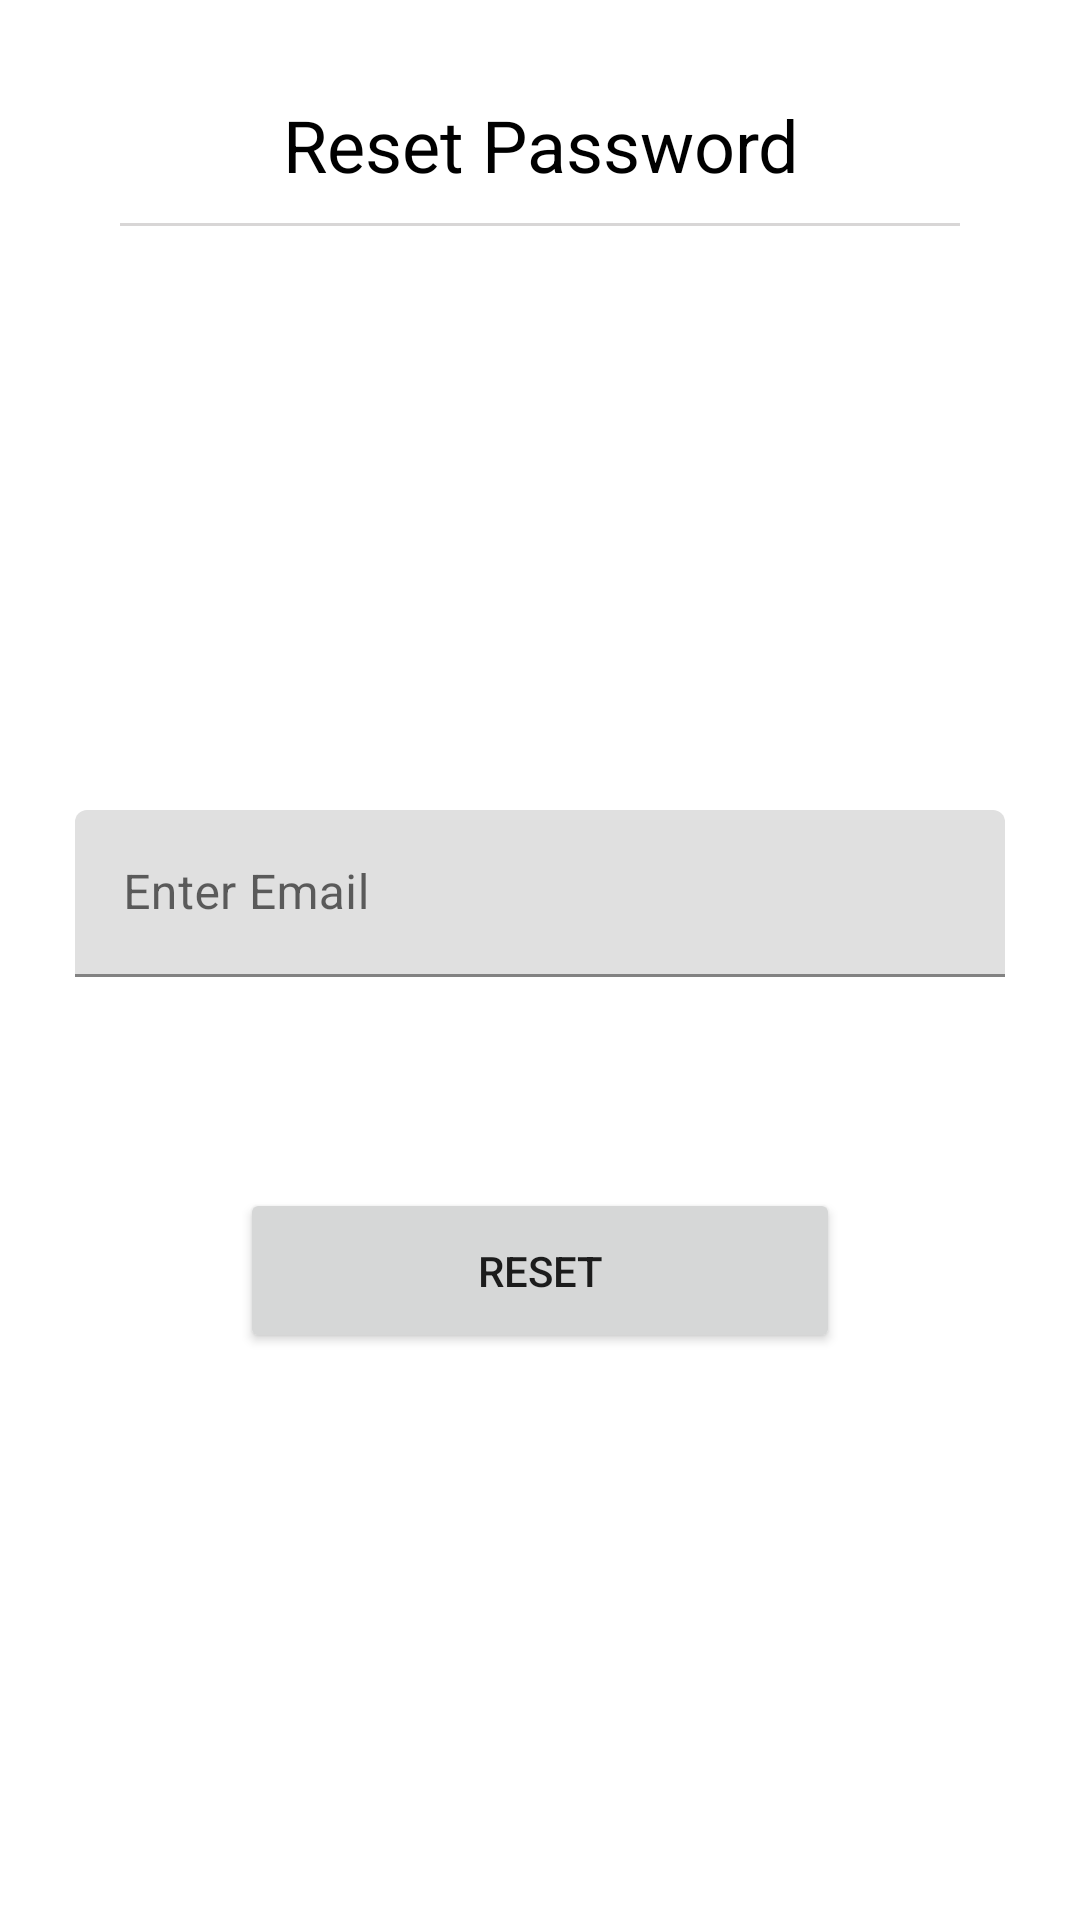

Write the Android layout XML for this screen, with the resource values it uses.
<!-- AndroidManifest.xml: application theme Theme.Zotes -->
<!-- res/layout/fragment_forgot_password_overlay.xml -->
<?xml version="1.0" encoding="utf-8"?>
<androidx.constraintlayout.widget.ConstraintLayout xmlns:android="http://schemas.android.com/apk/res/android"
    xmlns:app="http://schemas.android.com/apk/res-auto"
    xmlns:tools="http://schemas.android.com/tools"
    android:layout_width="wrap_content"
    android:layout_height="wrap_content"
    android:layout_gravity="center_vertical|center_horizontal"

    tools:context=".overlay.ForgotPasswordOverlay">

    <TextView
        android:id="@+id/textView5"
        android:layout_width="0dp"
        android:layout_height="wrap_content"
        android:layout_alignParentTop="true"
        android:layout_centerHorizontal="true"
        android:layout_marginTop="32dp"
        android:gravity="center"
        android:text="@string/reset_password"
        android:textColor="#000000"
        android:textSize="24sp"
        app:layout_constraintEnd_toEndOf="@id/OverlayResetGLvEnd"
        app:layout_constraintStart_toStartOf="@id/OverlayResetGLv1"
        app:layout_constraintTop_toTopOf="@+id/OverlayResetGL1" />

    <View
        android:id="@+id/vLiine"
        android:layout_width="280dp"
        android:layout_height="1dp"
        android:layout_marginTop="10dp"
        android:background="@color/underline"
        app:layout_constraintEnd_toEndOf="@id/OverlayResetGLvEnd"
        app:layout_constraintStart_toStartOf="@id/OverlayResetGLv1"
        app:layout_constraintTop_toBottomOf="@+id/textView5" />

    <com.google.android.material.textfield.TextInputLayout
        android:id="@+id/textField"
        android:layout_width="310dp"
        android:layout_height="wrap_content"
        android:layout_margin="10dp"
        android:hint="@string/enter_email"
        app:layout_constraintBottom_toTopOf="@+id/OverlayResetGL3"
        app:layout_constraintEnd_toStartOf="@+id/OverlayResetGLvEnd"
        app:layout_constraintStart_toStartOf="@id/OverlayResetGLv1"
        app:layout_constraintTop_toBottomOf="@id/OverlayResetGL2">

        <com.google.android.material.textfield.TextInputEditText
            android:id="@+id/etResetPassword"
            android:layout_width="match_parent"
            android:layout_height="wrap_content" />

    </com.google.android.material.textfield.TextInputLayout>

    <Button
        android:id="@+id/btnResetEmail"
        android:layout_width="200dp"
        android:layout_height="55dp"
        android:layout_below="@id/OverlayResetGL3"
        android:layout_centerHorizontal="true"
        android:layout_marginTop="12dp"
        android:text="@string/reset"
        app:layout_constraintEnd_toEndOf="@id/OverlayResetGLvEnd"
        app:layout_constraintStart_toStartOf="@id/OverlayResetGLv1"
        app:layout_constraintTop_toTopOf="@+id/OverlayResetGL3" />

    <androidx.constraintlayout.widget.Guideline
        android:id="@+id/OverlayResetGLv1"
        android:layout_width="wrap_content"
        android:layout_height="wrap_content"
        android:orientation="vertical"
        app:layout_constraintGuide_begin="20dp"
        app:layout_constraintGuide_percent="0.0" />

    <androidx.constraintlayout.widget.Guideline
        android:id="@+id/OverlayResetGLvEnd"
        android:layout_width="wrap_content"
        android:layout_height="wrap_content"
        android:orientation="vertical"
        app:layout_constraintGuide_begin="20dp"
        app:layout_constraintGuide_percent="1.0" />

    <androidx.constraintlayout.widget.Guideline
        android:id="@+id/OverlayResetGL1"
        android:layout_width="wrap_content"
        android:layout_height="wrap_content"
        android:orientation="horizontal"
        app:layout_constraintGuide_begin="20dp"
        app:layout_constraintGuide_percent="0.0" />

    <androidx.constraintlayout.widget.Guideline
        android:id="@+id/OverlayResetGL2"
        android:layout_width="wrap_content"
        android:layout_height="wrap_content"
        android:orientation="horizontal"
        app:layout_constraintGuide_begin="20dp"
        app:layout_constraintGuide_percent="0.33" />

    <androidx.constraintlayout.widget.Guideline
        android:id="@+id/OverlayResetGL3"
        android:layout_width="wrap_content"
        android:layout_height="wrap_content"
        android:orientation="horizontal"
        app:layout_constraintGuide_begin="20dp"
        app:layout_constraintGuide_percent="0.60" />


</androidx.constraintlayout.widget.ConstraintLayout>
<!-- resources referenced by this layout -->
<resources>
  <color name="underline">#D8D6D6</color>
  <string name="enter_email">Enter Email</string>
  <string name="reset">Reset</string>
  <string name="reset_password">Reset Password</string>
  <style name="Theme.Zotes" parent="Theme.MaterialComponents.DayNight.DarkActionBar">
          
          <item name="colorPrimary">@color/purple_500</item>
          <item name="colorPrimaryVariant">@color/black</item>
          <item name="colorOnPrimary">@color/white</item>
          
          <item name="colorSecondary">@color/teal_200</item>
          <item name="colorSecondaryVariant">@color/teal_700</item>
          <item name="colorOnSecondary">@color/black</item>
          
          <item name="android:statusBarColor" tools:targetApi="l">?attr/colorPrimaryVariant</item>
          
          
          
          
          <item name="windowActionBar">false</item>
          <item name="windowNoTitle">true</item>
      </style>
  <color name="purple_500">#FF6200EE</color>
  <color name="black">#FF000000</color>
  <color name="white">#FFFFFFFF</color>
  <color name="teal_200">#FF03DAC5</color>
  <color name="teal_700">#FF018786</color>
</resources>
